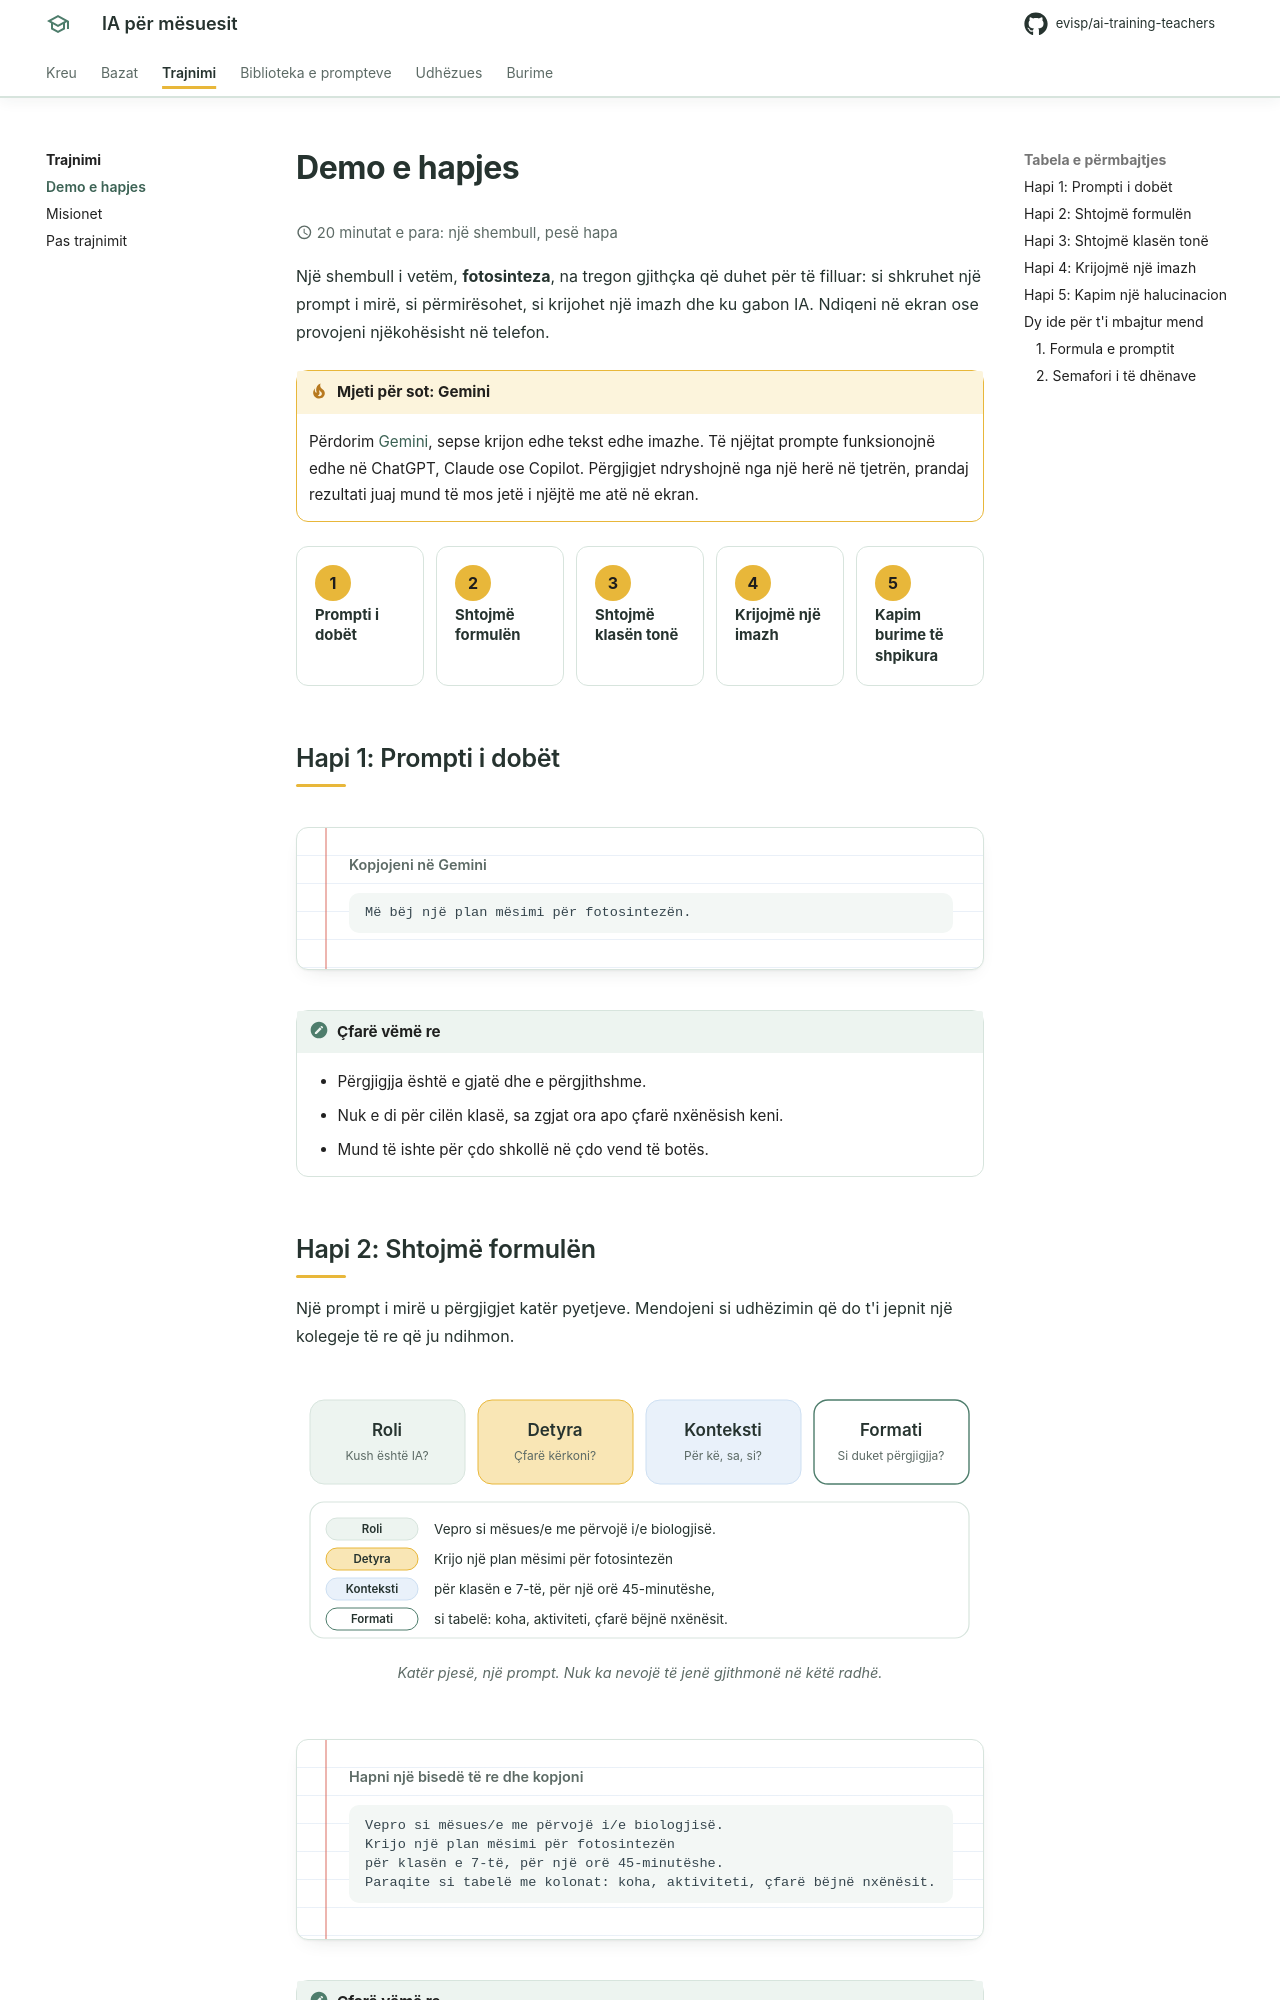

repository: evisp/ai-training-teachers · page: trajnimi/demo/index.html · generator: mkdocs

# Demo e hapjes

:material-clock-outline: 20 minutat e para: një shembull, pesë hapa
{ .page-meta }

Një shembull i vetëm, **fotosinteza**, na tregon gjithçka që duhet për të filluar: si shkruhet një prompt i mirë, si përmirësohet, si krijohet një imazh dhe ku gabon IA. Ndiqeni në ekran ose provojeni njëkohësisht në telefon.

!!! tip "Mjeti për sot: Gemini"
    Përdorim [Gemini](https://gemini.google.com), sepse krijon edhe tekst edhe imazhe. Të njëjtat prompte funksionojnë edhe në ChatGPT, Claude ose Copilot. Përgjigjet ndryshojnë nga një herë në tjetrën, prandaj rezultati juaj mund të mos jetë i njëjtë me atë në ekran.

<div class="steps compact" markdown>

1.  **Prompti i dobët**
2.  **Shtojmë formulën**
3.  **Shtojmë klasën tonë**
4.  **Krijojmë një imazh**
5.  **Kapim burime të shpikura**

</div>

## Hapi 1: Prompti i dobët

<div class="prompt-card" markdown>

<p class="prompt-label">Kopjojeni në Gemini</p>

```text
Më bëj një plan mësimi për fotosintezën.
```

</div>

!!! note "Çfarë vëmë re"
    - Përgjigjja është e gjatë dhe e përgjithshme.
    - Nuk e di për cilën klasë, sa zgjat ora apo çfarë nxënësish keni.
    - Mund të ishte për çdo shkollë në çdo vend të botës.
